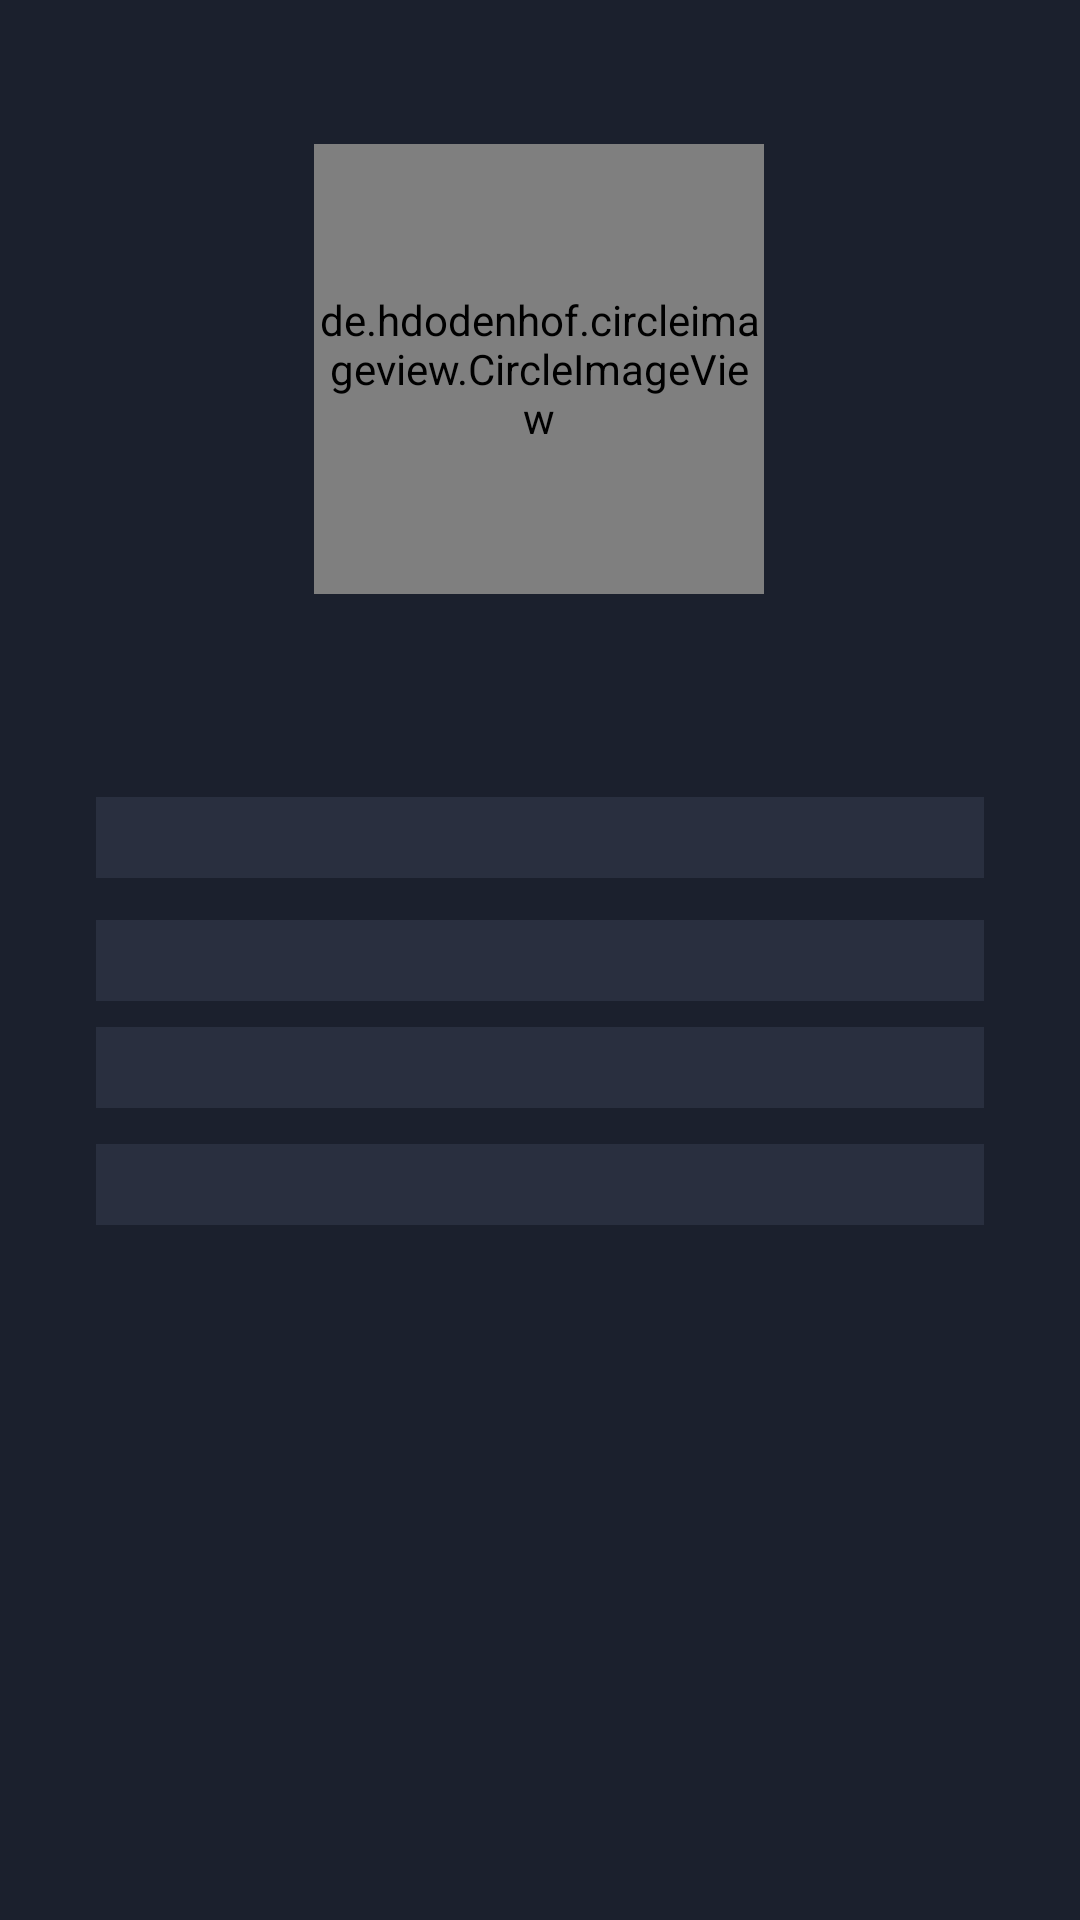

Layout XML and referenced resources for this Android screen:
<!-- AndroidManifest.xml: application theme Theme.Chat -->
<!-- res/layout/activity_user_contact_profile.xml -->
<?xml version="1.0" encoding="utf-8"?>
<androidx.constraintlayout.widget.ConstraintLayout xmlns:android="http://schemas.android.com/apk/res/android"
    xmlns:app="http://schemas.android.com/apk/res-auto"
    xmlns:tools="http://schemas.android.com/tools"
    android:layout_width="match_parent"
    android:layout_height="match_parent"
    android:background="@color/midarkblue"
    tools:context=".UserProfile">


    <de.hdodenhof.circleimageview.CircleImageView
        android:id="@+id/imageview_account_profile"
        android:layout_width="150dp"
        android:layout_height="150dp"
        android:layout_alignParentTop="true"
        android:layout_centerHorizontal="true"
        android:layout_marginTop="48dp"
        android:src="@drawable/user"
        app:civ_border_color="#FFFFFF"
        app:civ_border_width="2dp"
        app:layout_constraintEnd_toEndOf="parent"
        app:layout_constraintHorizontal_bias="0.498"
        app:layout_constraintStart_toStartOf="parent"
        app:layout_constraintTop_toTopOf="parent" />

    <TextView
        android:id="@+id/profileName"
        android:layout_width="0dp"
        android:layout_height="wrap_content"
        android:background="@color/cleardarkblue"
        android:textSize="20sp"
        app:layout_constraintBottom_toBottomOf="parent"
        app:layout_constraintEnd_toStartOf="@+id/guideline2"
        app:layout_constraintStart_toStartOf="@+id/guideline3"
        app:layout_constraintTop_toTopOf="parent" />

    <androidx.constraintlayout.widget.Guideline
        android:id="@+id/guideline2"
        android:layout_width="wrap_content"
        android:layout_height="wrap_content"
        android:orientation="vertical"

        app:layout_constraintGuide_end="32dp" />

    <androidx.constraintlayout.widget.Guideline
        android:id="@+id/guideline3"
        android:layout_width="wrap_content"
        android:layout_height="wrap_content"
        android:orientation="vertical"
        app:layout_constraintGuide_begin="32dp" />


    <TextView
        android:id="@+id/Movile"
        android:layout_width="0dp"
        android:layout_height="wrap_content"
        android:background="@color/cleardarkblue"
        android:ems="10"
        android:textSize="20sp"
        app:layout_constraintBottom_toBottomOf="parent"
        app:layout_constraintEnd_toStartOf="@+id/guideline2"
        app:layout_constraintHorizontal_bias="0.0"
        app:layout_constraintStart_toStartOf="@+id/guideline3"
        app:layout_constraintTop_toBottomOf="@+id/profileName"
        app:layout_constraintVertical_bias="0.031" />

    <TextView
        android:id="@+id/correo"
        android:layout_width="0dp"
        android:layout_height="wrap_content"
        android:layout_marginTop="12dp"
        android:background="@color/cleardarkblue"
        android:ems="10"
        android:textSize="20sp"
        app:layout_constraintBottom_toBottomOf="parent"
        app:layout_constraintEnd_toStartOf="@+id/guideline2"
        app:layout_constraintHorizontal_bias="1.0"
        app:layout_constraintStart_toStartOf="@+id/guideline3"
        app:layout_constraintTop_toBottomOf="@+id/Movile"
        app:layout_constraintVertical_bias="0.0" />

    <TextView
        android:id="@+id/presentation"
        android:layout_width="0dp"
        android:layout_height="wrap_content"
        android:layout_marginBottom="14dp"
        android:background="@color/cleardarkblue"
        android:text=""
        android:textSize="20sp"
        app:layout_constraintBottom_toTopOf="@+id/profileName"
        app:layout_constraintEnd_toStartOf="@+id/guideline2"
        app:layout_constraintHorizontal_bias="0.0"
        app:layout_constraintStart_toStartOf="@+id/guideline3"
        app:layout_constraintTop_toBottomOf="@+id/imageview_account_profile"
        app:layout_constraintVertical_bias="1.0" />


</androidx.constraintlayout.widget.ConstraintLayout>
<!-- resources referenced by this layout -->
<resources>
  <color name="cleardarkblue">#292F3F</color>
  <color name="midarkblue">#1B202D</color>
  <style name="Theme.Chat" parent="Theme.AppCompat.NoActionBar">
          
          <item name="colorPrimary">@color/purple_500</item>
          <item name="colorPrimaryVariant">@color/purple_700</item>
          <item name="colorOnPrimary">@color/midarkblue</item>
  
          
          <item name="colorSecondary">@color/teal_200</item>
          <item name="colorSecondaryVariant">@color/teal_700</item>
          <item name="colorOnSecondary">@color/black</item>
          
          <item name="fontFamily">@font/cabinvf</item>
          <item name="android:windowTranslucentStatus">true</item>
          <item name="android:windowTranslucentNavigation">true</item>
          
      </style>
  <color name="purple_500">#FF6200EE</color>
  <color name="purple_700">#FF3700B3</color>
  <color name="teal_200">#FF03DAC5</color>
  <color name="teal_700">#FF018786</color>
  <color name="black">#FF000000</color>
</resources>
